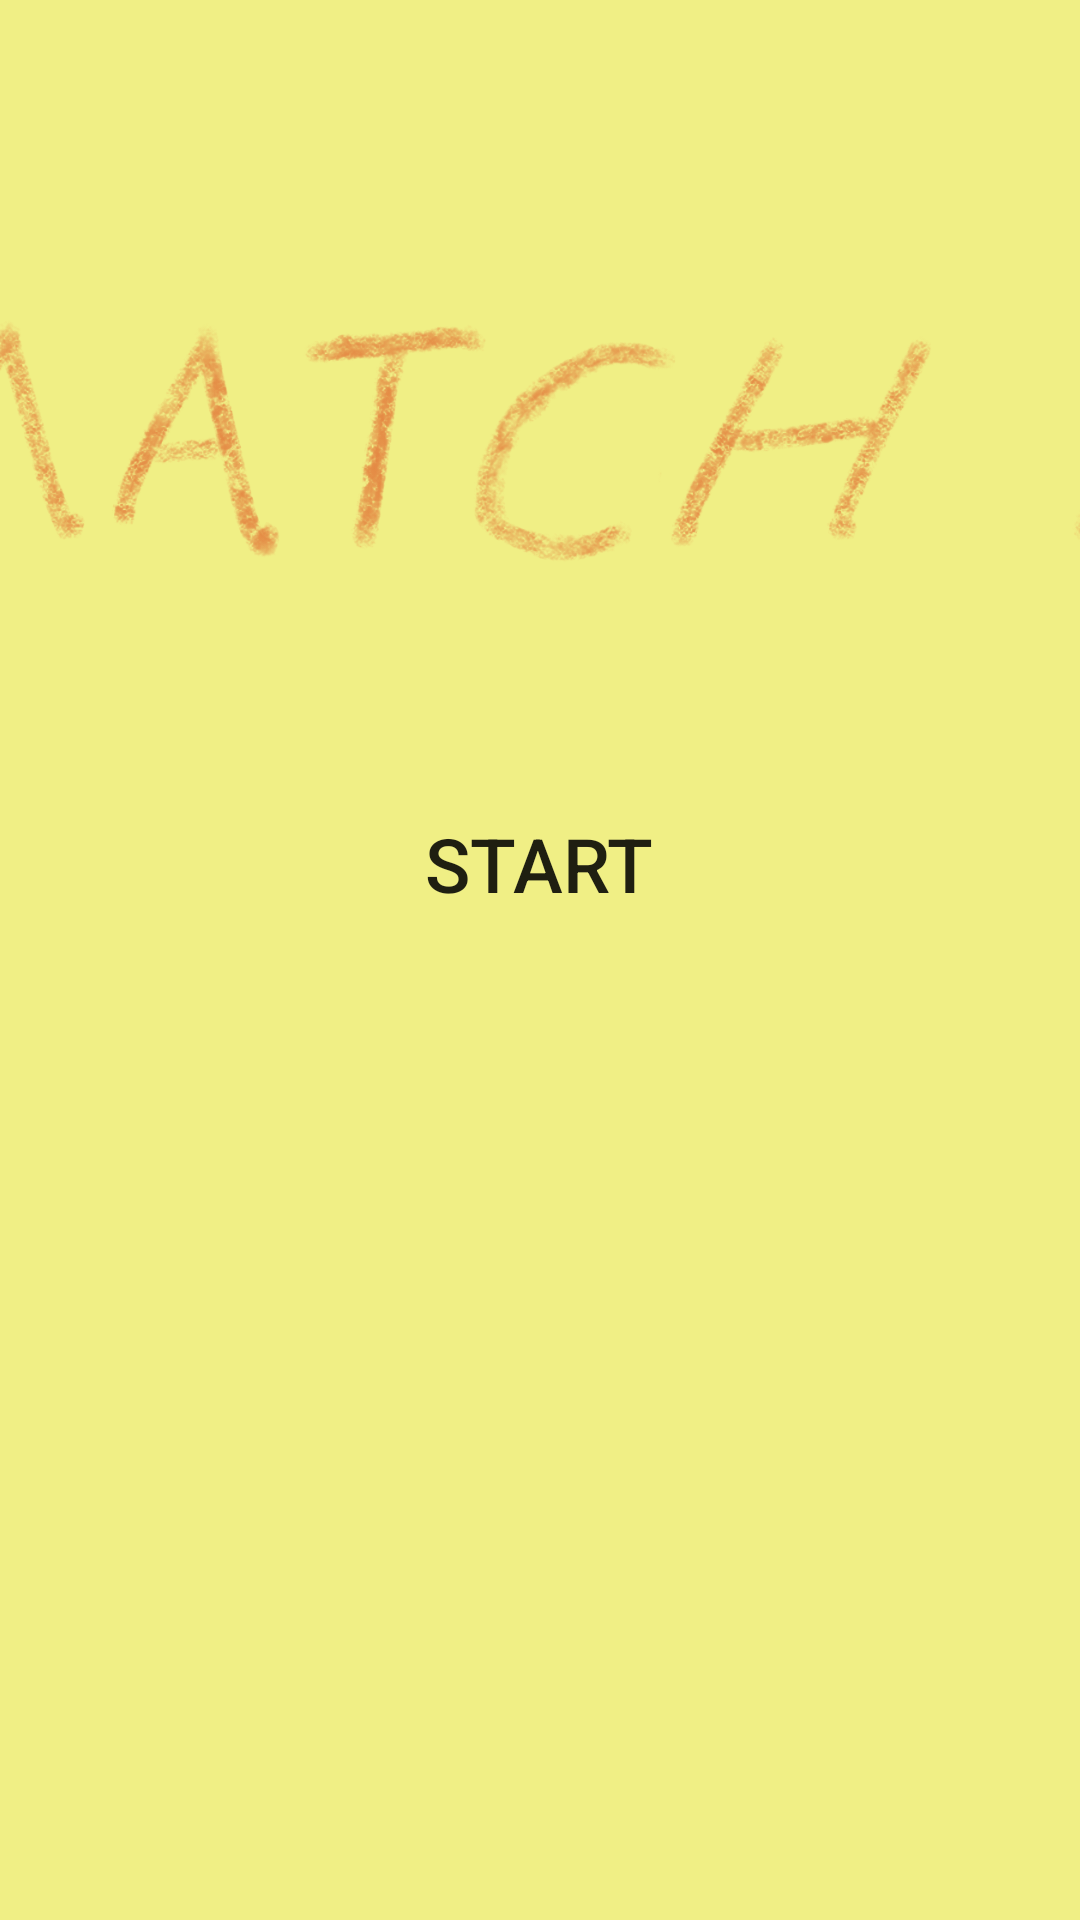

Layout XML and referenced resources for this Android screen:
<!-- AndroidManifest.xml: application theme AppTheme -->
<!-- res/layout/activity_main.xml -->
<?xml version="1.0" encoding="utf-8"?>
<androidx.constraintlayout.widget.ConstraintLayout xmlns:android="http://schemas.android.com/apk/res/android"
    xmlns:app="http://schemas.android.com/apk/res-auto"
    xmlns:tools="http://schemas.android.com/tools"
    android:layout_width="match_parent"
    android:layout_height="match_parent"
    tools:context=".MainActivity">

    <Button
        android:id="@+id/StartPage_Start"
        android:layout_width="wrap_content"
        android:layout_height="wrap_content"
        android:onClick="goMenuPage"
        android:text="@string/StartPage_Start"
        android:textSize="25dp"
        android:background="#00000000"
        app:layout_constraintBottom_toBottomOf="parent"
        app:layout_constraintEnd_toEndOf="parent"
        app:layout_constraintHorizontal_bias="0.499"
        app:layout_constraintStart_toStartOf="parent"
        app:layout_constraintTop_toBottomOf="@+id/imageView2"
        app:layout_constraintVertical_bias="0.0" />

    <ImageView
        android:id="@+id/imageView2"
        android:layout_width="550dp"
        android:layout_height="234dp"
        android:layout_marginTop="30dp"
        app:layout_constraintEnd_toEndOf="parent"
        app:layout_constraintStart_toStartOf="parent"
        app:layout_constraintTop_toTopOf="parent"
        app:srcCompat="@mipmap/start_title" />

</androidx.constraintlayout.widget.ConstraintLayout>
<!-- resources referenced by this layout -->
<resources>
  <!-- mipmap start_title: png bitmap (mipmap-mdpi, 364345 bytes) -->
  <string name="StartPage_Start">Start</string>
  <style name="AppTheme" parent="@style/Theme.AppCompat.Light">
          <item name="windowNoTitle">true</item>
          <item name="windowActionBar">false</item>
          <item name="android:windowFullscreen">true</item>
          <item name="android:windowContentOverlay">@null</item>
          <item name="android:background">#f0ef85</item>
      </style>
</resources>
